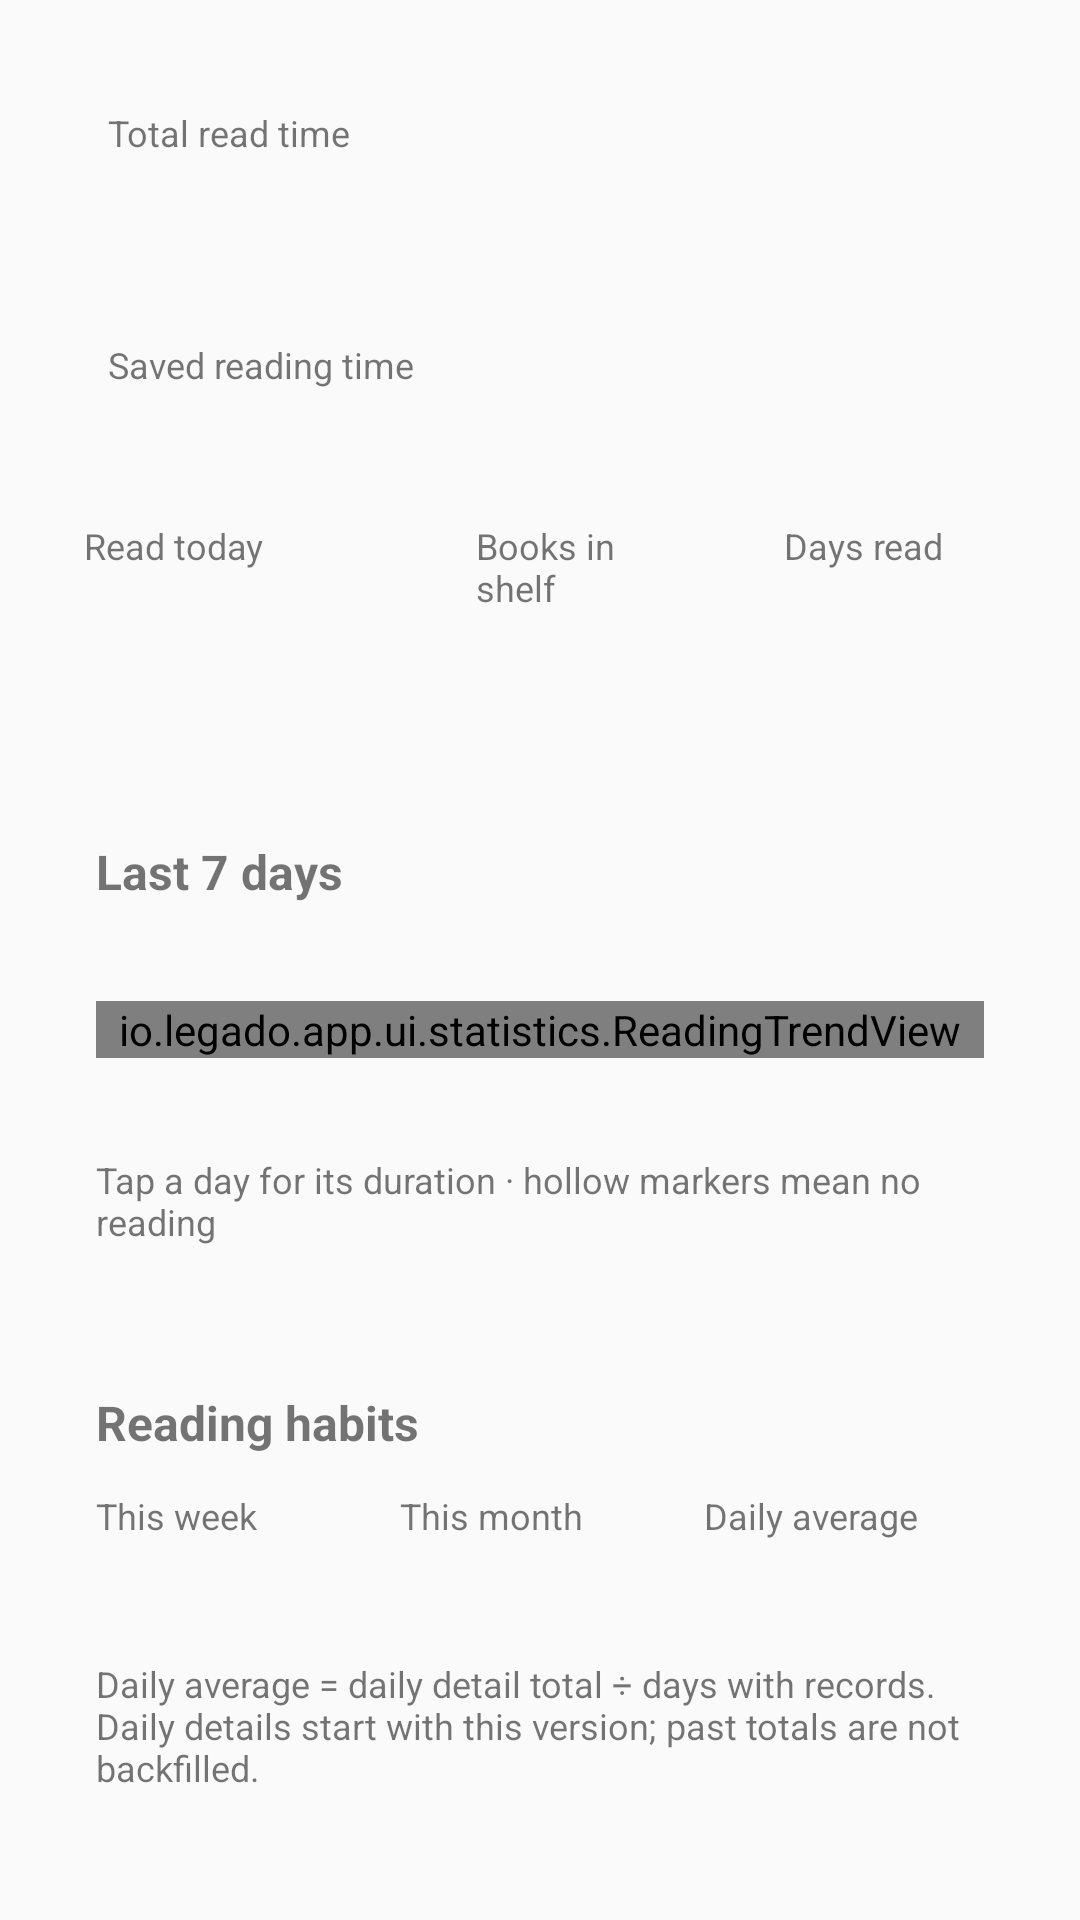

Layout XML and referenced resources for this Android screen:
<!-- AndroidManifest.xml: application theme AppTheme.Light -->
<!-- res/layout/fragment_read_data_overview.xml -->
<?xml version="1.0" encoding="utf-8"?>
<androidx.core.widget.NestedScrollView xmlns:android="http://schemas.android.com/apk/res/android"
    xmlns:app="http://schemas.android.com/apk/res-auto"
    xmlns:tools="http://schemas.android.com/tools"
    android:id="@+id/nested_scroll"
    android:layout_width="match_parent"
    android:layout_height="match_parent"
    android:clipToPadding="false">

    <LinearLayout
        android:layout_width="match_parent"
        android:layout_height="wrap_content"
        android:orientation="vertical"
        android:padding="16dp">

        <TextView
            android:id="@+id/tv_duplicate_warning"
            style="@style/ReadOverviewLabel"
            android:layout_marginBottom="12dp"
            android:text="@string/statistics_duplicate_warning"
            android:visibility="gone" />

        <LinearLayout
            android:id="@+id/card_total"
            android:layout_width="match_parent"
            android:layout_height="wrap_content"
            android:orientation="vertical"
            android:padding="20dp">

            <TextView style="@style/ReadOverviewLabel" android:text="@string/all_read_time" />

            <androidx.appcompat.widget.AppCompatTextView
                android:id="@+id/tv_total_time"
                android:layout_width="match_parent"
                android:layout_height="wrap_content"
                android:layout_marginTop="10dp"
                android:maxLines="2"
                android:ellipsize="end"
                android:textColor="@color/primaryText"
                android:textSize="32sp"
                android:textStyle="bold"
                app:autoSizeTextType="uniform"
                app:autoSizeMinTextSize="22sp"
                app:autoSizeMaxTextSize="32sp"
                tools:text="8分钟20秒" />

            <TextView
                style="@style/ReadOverviewLabel"
                android:layout_marginTop="8dp"
                android:text="@string/read_overview_saved_note" />
        </LinearLayout>

        <LinearLayout
            android:layout_width="match_parent"
            android:layout_height="wrap_content"
            android:layout_marginTop="12dp"
            android:baselineAligned="false"
            android:orientation="horizontal">

            <LinearLayout
                android:id="@+id/card_today"
                android:layout_width="0dp"
                android:layout_height="match_parent"
                android:layout_weight="1.3"
                android:layout_marginEnd="8dp"
                android:orientation="vertical"
                android:padding="12dp">
                <TextView style="@style/ReadOverviewLabel" android:text="@string/read_overview_today_time" />
                <TextView android:id="@+id/tv_today_time" style="@style/ReadOverviewValue" tools:text="1分钟30秒" />
            </LinearLayout>

            <LinearLayout
                android:id="@+id/card_books"
                android:layout_width="0dp"
                android:layout_height="match_parent"
                android:layout_weight="1"
                android:layout_marginEnd="8dp"
                android:orientation="vertical"
                android:padding="12dp">
                <TextView style="@style/ReadOverviewLabel" android:text="@string/read_overview_books" />
                <TextView android:id="@+id/tv_total_books" style="@style/ReadOverviewValue" tools:text="25" />
            </LinearLayout>

            <LinearLayout
                android:id="@+id/card_days"
                android:layout_width="0dp"
                android:layout_height="match_parent"
                android:layout_weight="1"
                android:orientation="vertical"
                android:padding="12dp">
                <TextView style="@style/ReadOverviewLabel" android:text="@string/read_data_days_read" />
                <TextView android:id="@+id/tv_days_read" style="@style/ReadOverviewValue" tools:text="15" />
            </LinearLayout>
        </LinearLayout>

        <LinearLayout
            android:id="@+id/card_trend"
            android:layout_width="match_parent"
            android:layout_height="wrap_content"
            android:layout_marginTop="16dp"
            android:orientation="vertical"
            android:padding="16dp">

            <TextView style="@style/ReadOverviewHeading" android:text="@string/read_data_recent_7_days" />
            <TextView
                android:id="@+id/tv_trend_scale"
                style="@style/ReadOverviewLabel"
                android:layout_marginTop="8dp"
                tools:text="刻度：0 — 30分钟" />
            <io.legado.app.ui.statistics.ReadingTrendView
                android:id="@+id/reading_trend"
                android:layout_width="match_parent"
                android:layout_height="wrap_content"
                android:layout_marginTop="8dp" />
            <TextView
                android:id="@+id/tv_trend_selected"
                style="@style/ReadOverviewValue"
                android:accessibilityLiveRegion="polite"
                android:textSize="15sp"
                tools:text="2026-11-04 · 1分钟30秒" />
            <TextView
                style="@style/ReadOverviewLabel"
                android:layout_marginTop="6dp"
                android:text="@string/read_overview_trend_hint" />
        </LinearLayout>

        <LinearLayout
            android:id="@+id/card_periods"
            android:layout_width="match_parent"
            android:layout_height="wrap_content"
            android:layout_marginTop="16dp"
            android:orientation="vertical"
            android:padding="16dp">

            <TextView style="@style/ReadOverviewHeading" android:text="@string/read_overview_periods" />
            <LinearLayout
                android:layout_width="match_parent"
                android:layout_height="wrap_content"
                android:layout_marginTop="12dp"
                android:baselineAligned="false"
                android:orientation="horizontal">
                <LinearLayout android:layout_width="0dp" android:layout_height="wrap_content" android:layout_weight="1" android:layout_marginEnd="8dp" android:orientation="vertical">
                    <TextView style="@style/ReadOverviewLabel" android:text="@string/read_data_this_week" />
                    <TextView android:id="@+id/tv_week_time" style="@style/ReadOverviewValue" android:textSize="16sp" tools:text="3小时20分钟" />
                </LinearLayout>
                <LinearLayout android:layout_width="0dp" android:layout_height="wrap_content" android:layout_weight="1" android:layout_marginEnd="8dp" android:orientation="vertical">
                    <TextView style="@style/ReadOverviewLabel" android:text="@string/read_data_this_month" />
                    <TextView android:id="@+id/tv_month_time" style="@style/ReadOverviewValue" android:textSize="16sp" tools:text="10小时" />
                </LinearLayout>
                <LinearLayout android:layout_width="0dp" android:layout_height="wrap_content" android:layout_weight="1" android:orientation="vertical">
                    <TextView style="@style/ReadOverviewLabel" android:text="@string/read_data_daily_avg" />
                    <TextView android:id="@+id/tv_daily_avg" style="@style/ReadOverviewValue" android:textSize="16sp" tools:text="32分钟" />
                </LinearLayout>
            </LinearLayout>
            <TextView
                style="@style/ReadOverviewLabel"
                android:layout_marginTop="12dp"
                android:text="@string/read_overview_average_note" />
        </LinearLayout>

        <LinearLayout
            android:id="@+id/card_recent"
            android:layout_width="match_parent"
            android:layout_height="wrap_content"
            android:layout_marginTop="16dp"
            android:orientation="vertical"
            android:padding="12dp">
            <TextView
                style="@style/ReadOverviewHeading"
                android:padding="4dp"
                android:text="@string/statistics_recent_read" />
            <androidx.recyclerview.widget.RecyclerView
                android:id="@+id/rv_recent"
                android:layout_width="match_parent"
                android:layout_height="wrap_content"
                android:layout_marginTop="8dp"
                android:nestedScrollingEnabled="false"
                app:layoutManager="androidx.recyclerview.widget.LinearLayoutManager"
                tools:itemCount="3"
                tools:listitem="@layout/item_statistics_book" />
            <TextView
                android:id="@+id/tv_empty"
                style="@style/ReadOverviewLabel"
                android:padding="12dp"
                android:text="@string/read_overview_recent_empty"
                android:visibility="gone" />
        </LinearLayout>
    </LinearLayout>
</androidx.core.widget.NestedScrollView>
<!-- res/layout/item_statistics_book.xml (included above) -->
<?xml version="1.0" encoding="utf-8"?>
<androidx.constraintlayout.widget.ConstraintLayout xmlns:android="http://schemas.android.com/apk/res/android"
    xmlns:app="http://schemas.android.com/apk/res-auto"
    xmlns:tools="http://schemas.android.com/tools"
    android:layout_width="match_parent"
    android:layout_height="wrap_content"
    android:background="?attr/selectableItemBackground"
    android:padding="10dp">

    <io.legado.app.ui.widget.image.CoverImageView
        android:id="@+id/iv_cover"
        android:layout_width="44dp"
        android:layout_height="wrap_content"
        android:contentDescription="@string/img_cover"
        app:layout_constraintLeft_toLeftOf="parent"
        app:layout_constraintTop_toTopOf="parent"
        tools:ignore="RtlHardcoded" />

    <TextView
        android:id="@+id/tv_book_name"
        android:layout_width="0dp"
        android:layout_height="wrap_content"
        android:layout_marginStart="10dp"
        android:ellipsize="end"
        android:maxLines="1"
        android:textColor="@color/primaryText"
        android:textSize="15sp"
        app:layout_constraintLeft_toRightOf="@id/iv_cover"
        app:layout_constraintRight_toRightOf="parent"
        app:layout_constraintTop_toTopOf="parent"
        tools:text="Book name" />

    <TextView
        android:id="@+id/tv_author"
        android:layout_width="0dp"
        android:layout_height="wrap_content"
        android:layout_marginStart="10dp"
        android:ellipsize="end"
        android:maxLines="1"
        android:textColor="@color/secondaryText"
        android:textSize="12sp"
        app:layout_constraintLeft_toRightOf="@id/iv_cover"
        app:layout_constraintRight_toRightOf="parent"
        app:layout_constraintTop_toBottomOf="@id/tv_book_name"
        tools:text="Author" />

    <TextView
        android:id="@+id/tv_reading_time_tag"
        android:layout_width="wrap_content"
        android:layout_height="wrap_content"
        android:layout_marginStart="10dp"
        android:text="@string/reading_time_tag"
        android:textColor="@color/secondaryText"
        android:textSize="12sp"
        app:layout_constraintLeft_toRightOf="@id/iv_cover"
        app:layout_constraintTop_toBottomOf="@id/tv_author" />

    <TextView
        android:id="@+id/tv_reading_time"
        android:layout_width="0dp"
        android:layout_height="wrap_content"
        android:ellipsize="end"
        android:maxLines="1"
        android:textColor="@color/secondaryText"
        android:textSize="12sp"
        app:layout_constraintLeft_toRightOf="@id/tv_reading_time_tag"
        app:layout_constraintRight_toRightOf="parent"
        app:layout_constraintTop_toTopOf="@id/tv_reading_time_tag"
        tools:text="1小时20分钟" />

    <TextView
        android:id="@+id/tv_progress_tag"
        android:layout_width="wrap_content"
        android:layout_height="wrap_content"
        android:layout_marginStart="10dp"
        android:text="@string/statistics_progress"
        android:textColor="@color/secondaryText"
        android:textSize="12sp"
        app:layout_constraintLeft_toRightOf="@id/iv_cover"
        app:layout_constraintTop_toBottomOf="@id/tv_reading_time_tag" />

    <TextView
        android:id="@+id/tv_progress"
        android:layout_width="0dp"
        android:layout_height="wrap_content"
        android:ellipsize="end"
        android:maxLines="1"
        android:textColor="@color/secondaryText"
        android:textSize="12sp"
        app:layout_constraintLeft_toRightOf="@id/tv_progress_tag"
        app:layout_constraintRight_toRightOf="parent"
        app:layout_constraintTop_toTopOf="@id/tv_progress_tag"
        tools:text="42%" />

    <TextView
        android:id="@+id/tv_last_read_time"
        android:layout_width="0dp"
        android:layout_height="wrap_content"
        android:layout_marginStart="10dp"
        android:ellipsize="end"
        android:maxLines="1"
        android:textColor="@color/secondaryText"
        android:textSize="12sp"
        app:layout_constraintBottom_toBottomOf="parent"
        app:layout_constraintLeft_toRightOf="@id/iv_cover"
        app:layout_constraintRight_toRightOf="parent"
        app:layout_constraintTop_toBottomOf="@id/tv_progress_tag"
        tools:text="2026-10-05" />

</androidx.constraintlayout.widget.ConstraintLayout>
<!-- resources referenced by this layout -->
<resources>
  <string name="all_read_time">Total read time</string>
  <string name="img_cover">Cover</string>
  <string name="read_data_daily_avg">Daily average</string>
  <string name="read_data_days_read">Days read</string>
  <string name="read_data_recent_7_days">Last 7 days</string>
  <string name="read_data_this_month">This month</string>
  <string name="read_data_this_week">This week</string>
  <string name="read_overview_average_note">Daily average = daily detail total ÷ days with records. Daily details start with this version; past totals are not backfilled.</string>
  <string name="read_overview_books">Books in shelf</string>
  <string name="read_overview_periods">Reading habits</string>
  <string name="read_overview_recent_empty">No recent reading yet</string>
  <string name="read_overview_saved_note">Saved reading time</string>
  <string name="read_overview_today_time">Read today</string>
  <string name="read_overview_trend_hint">Tap a day for its duration · hollow markers mean no reading</string>
  <string name="reading_time_tag">Reading time:</string>
  <string name="statistics_duplicate_warning">Multiple read records found for the same book; some totals may be inflated</string>
  <string name="statistics_progress">Progress:</string>
  <string name="statistics_recent_read">Recently read</string>
  <style name="ReadOverviewHeading">
          <item name="android:layout_width">match_parent</item>
          <item name="android:layout_height">wrap_content</item>
          <item name="android:textColor">@color/primaryText</item>
          <item name="android:textSize">16sp</item>
          <item name="android:textStyle">bold</item>
      </style>
  <style name="ReadOverviewLabel">
          <item name="android:layout_width">match_parent</item>
          <item name="android:layout_height">wrap_content</item>
          <item name="android:textColor">@color/secondaryText</item>
          <item name="android:textSize">12sp</item>
      </style>
  <style name="ReadOverviewValue">
          <item name="android:layout_width">match_parent</item>
          <item name="android:layout_height">wrap_content</item>
          <item name="android:layout_marginTop">6dp</item>
          <item name="android:textColor">@color/primaryText</item>
          <item name="android:textSize">19sp</item>
          <item name="android:textStyle">bold</item>
          <item name="android:maxLines">3</item>
          <item name="android:ellipsize">end</item>
      </style>
  <style name="AppTheme.Light" parent="Base.AppTheme">
          <item name="actionBarStyle">@style/AppTheme.AppBarOverlay.Light</item>
      </style>
  <style name="Base.AppTheme" parent="Theme.AppCompat.DayNight.NoActionBar">
          <item name="colorPrimary">@color/primary</item>
          <item name="colorPrimaryDark">@color/primaryDark</item>
          <item name="colorAccent">@color/accent</item>
          <item name="actionOverflowMenuStyle">@style/Style.PopupMenu</item>
          <item name="android:itemTextAppearance">@style/Style.MenuItemText</item>
          <item name="android:popupMenuStyle">@style/Style.PopupMenu</item>
          <item name="android:statusBarColor">@color/transparent</item>
          <item name="android:windowDrawsSystemBarBackgrounds">true</item>
      </style>
  <style name="AppTheme.AppBarOverlay.Light" parent="ThemeOverlay.AppCompat.Light">
          <item name="colorAccent">@color/md_grey_900</item>
      </style>
  <style name="Style.PopupMenu" parent="Widget.AppCompat.PopupMenu">
          <item name="android:popupBackground">@drawable/bg_popup_menu</item>
      </style>
  <style name="Style.MenuItemText" parent="@android:style/TextAppearance.Widget.IconMenu.Item">
          <item name="android:textColor">@color/menu_color_default</item>
          <item name="android:textSize">16sp</item>
      </style>
</resources>
